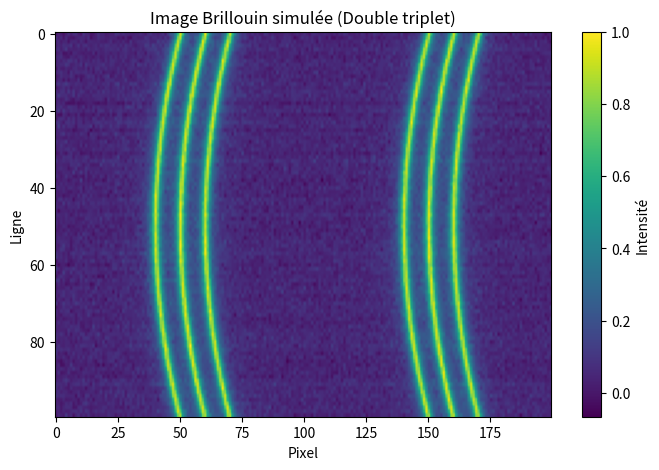

This chart was generated by the following Python code:
'''TEST MESURE LA DISTANCE ENTRE STOKES D'UN TRIPLET ET ANTI STOKES DU PROCHAIN. PERMET DE DEDUIRE le frequency shift du brillouin (vB)
CODE EN DUR POUR AVOIR SEULEMENT DEUX TRIPLETS'''

import numpy as np
import matplotlib.pyplot as plt
from scipy.optimize import curve_fit
from scipy.signal import find_peaks

# Lorentzienne
def lorentzian(x, A, x0, gamma, y0):
    return A * (0.5 * gamma)**2 / ((x - x0)**2 + (0.5 * gamma)**2) + y0

# Détection des pics
def detect_peaks(profile, prominence=0.05, distance=5):
    peaks, _ = find_peaks(profile, prominence=prominence, distance=distance)
    return peaks

# Fit simple d'un pic Brillouin
def fit_brillouin_peak(x, y, p0):
    popt, pcov = curve_fit(lorentzian, x, y, p0=p0)
    A, x0, gamma, y0 = popt
    return {
        "shift": x0,
        "fwhm": gamma,
        "A": A,
        "offset": y0
    }

# Simulation d'une image avec 2 triplets par ligne
def simulate_double_triplet_image_curved(width=200, height=100, noise_level=0.02):
    image = np.zeros((height, width), dtype=np.float32)
    x = np.arange(width)

    rayleigh_pos_1_base = width // 4
    rayleigh_pos_2_base = 3 * width // 4
    delta = 10
    gamma = 3

    # Paramètre de courbure (positive => arc vers le haut)
    curvature = 0.004  # ajuste cette valeur pour la force de la courbure

    for y in range(height):
        A = 1.0
        y0 = 0.05 + 0.01 * np.random.randn()

        offset = curvature * (y - height / 2)**2
        rayleigh_pos_1 = rayleigh_pos_1_base + offset
        rayleigh_pos_2 = rayleigh_pos_2_base + offset

        signal = (
            lorentzian(x, A, rayleigh_pos_1 - delta, gamma, 0) +
            lorentzian(x, A, rayleigh_pos_1, gamma, 0) +
            lorentzian(x, A, rayleigh_pos_1 + delta, gamma, 0) +

            lorentzian(x, A, rayleigh_pos_2 - delta, gamma, 0) +
            lorentzian(x, A, rayleigh_pos_2, gamma, 0) +
            lorentzian(x, A, rayleigh_pos_2 + delta, gamma, 0)
        )
        noise = noise_level * np.random.randn(width)
        image[y] = signal + y0 + noise

    image /= image.max()
    return image



# Extraire positions des pics par ligne en trouvant 6 pics les plus proches du centre des deux triplets
def extract_six_peak_positions(signal, prominence=0.05):
    H, W = signal.shape
    peak_positions = []

    for y in range(H):
        profile = signal[y, :]
        norm_profile = profile / np.max(profile) if np.max(profile) > 0 else profile
        peaks, _ = find_peaks(norm_profile, prominence=prominence, distance=5)

        if len(peaks) >= 6:
            # On veut 3 pics autour du premier triplet et 3 autour du second
            center1 = W // 4
            center2 = 3 * W // 4
            # Tri par distance à chaque centre
            peaks1 = sorted(peaks, key=lambda p: abs(p - center1))[:3]
            peaks2 = sorted(peaks, key=lambda p: abs(p - center2))[:3]
            peaks_combined = sorted(peaks1) + sorted(peaks2)
            peak_positions.append(tuple(peaks_combined))
        else:
            peak_positions.append((np.nan,) * 6)

    return peak_positions

# Fit des pics (anti1, ray1, stokes1, anti2, ray2, stokes2)
def fit_double_triplets(signal, peak_positions, window=7):
    fwhms = []
    shifts = []

    for y, peaks in enumerate(peak_positions):
        if any(np.isnan(peaks)):
            fwhms.append([np.nan]*6)
            shifts.append([np.nan]*6)
            continue

        profile = signal[y, :]
        x = np.arange(len(profile))
        line_fwhm = []
        line_shifts = []

        for peak in peaks:
            x_peak = x[int(peak - window):int(peak + window + 1)]
            y_peak = profile[int(peak - window):int(peak + window + 1)]
            if len(x_peak) != 2 * window + 1:
                line_fwhm.append(np.nan)
                line_shifts.append(np.nan)
                continue
            try:
                A_guess = y_peak.max() - y_peak.min()
                y0_guess = y_peak.min()
                res = fit_brillouin_peak(x_peak, y_peak, p0=(A_guess, peak, 4, y0_guess))
                line_fwhm.append(res["fwhm"])
                line_shifts.append(res["shift"])
            except:
                line_fwhm.append(np.nan)
                line_shifts.append(np.nan)

        fwhms.append(line_fwhm)
        shifts.append(line_shifts)

    return np.array(fwhms), np.array(shifts)

def show_image(image):
    plt.figure(figsize=(8, 5))
    plt.imshow(image, aspect='auto', cmap='viridis')
    plt.title("Image Brillouin simulée (Double triplet)")
    plt.xlabel("Pixel")
    plt.ylabel("Ligne")
    plt.colorbar(label="Intensité")
    plt.show()

# ----------- MAIN --------------
if __name__ == "__main__":
    image = simulate_double_triplet_image_curved(width=200, height=100, noise_level=0.03)
    show_image(image)

    peaks = extract_six_peak_positions(image, prominence=0.05)

    fwhms, shifts = fit_double_triplets(image, peaks)

    # Calcul de la distance entre Stokes du premier triplet et Anti-Stokes du second triplet (en pixels)
    # Indices : triplet1 = (anti1=0, ray1=1, stokes1=2), triplet2 = (anti2=3, ray2=4, stokes2=5)
    distances = []
    for line_shifts in shifts:
        stokes1 = line_shifts[2]
        anti2 = line_shifts[3]
        if not np.isnan(stokes1) and not np.isnan(anti2):
            distances.append(anti2 - stokes1)
        else:
            distances.append(np.nan)

    avg_distance = np.nanmean(distances)
    print(f"Distance moyenne entre Stokes du premier triplet et Anti-Stokes du deuxième triplet : {avg_distance:.2f} px")
    #TO DO : convertir le décalage en GHz et applique la formule vB = 1/2 * (FSR-PX) avec PX le décalage en GHz et FSR le FSR du VIPA en GHz (30 GHz pour nous)
